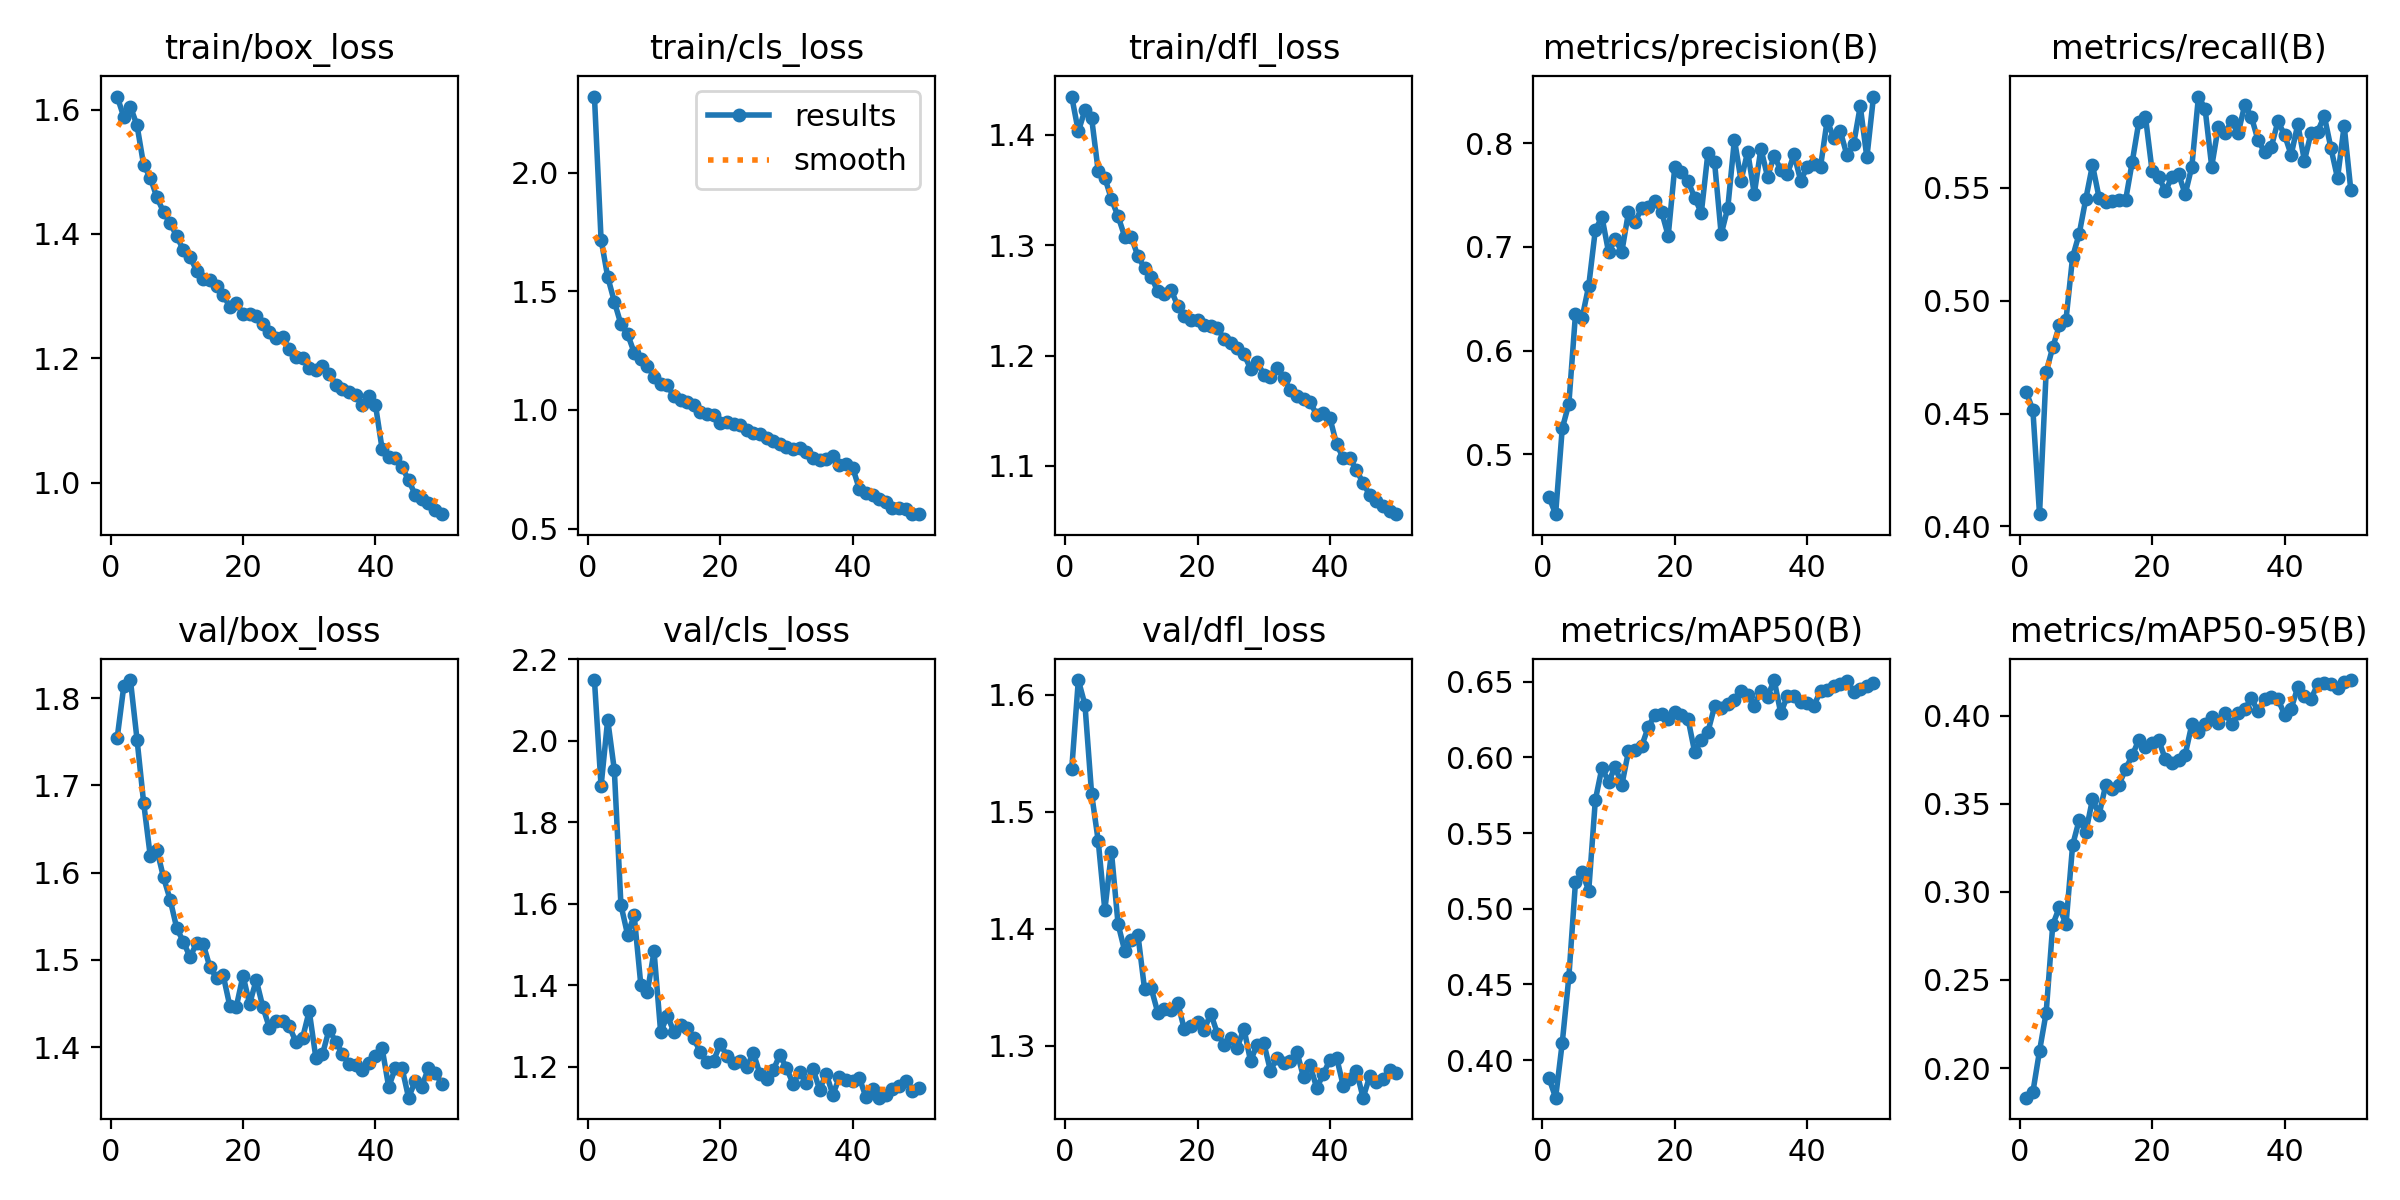

Values plotted in this chart, from the file beside it:
epoch, time, train/box_loss, train/cls_loss, train/dfl_loss, metrics/precision(B), metrics/recall(B), metrics/mAP50(B), metrics/mAP50-95(B), val/box_loss, val/cls_loss, val/dfl_loss, lr/pg0, lr/pg1, lr/pg2
1, 20.92, 1.621, 2.32, 1.435, 0.4588, 0.4595, 0.388, 0.1832, 1.754, 2.149, 1.536, 0.000663, 0.000663, 0.000663
2, 37.09, 1.588, 1.718, 1.403, 0.4423, 0.4516, 0.3752, 0.1864, 1.814, 1.888, 1.613, 0.001303, 0.001303, 0.001303
3, 53.05, 1.605, 1.561, 1.423, 0.5249, 0.4054, 0.4114, 0.2097, 1.821, 2.052, 1.591, 0.001917, 0.001917, 0.001917
4, 68.83, 1.574, 1.457, 1.416, 0.5488, 0.4683, 0.455, 0.2313, 1.752, 1.929, 1.515, 0.001881, 0.001881, 0.001881
5, 84.38, 1.511, 1.361, 1.367, 0.6353, 0.4794, 0.5177, 0.2814, 1.68, 1.597, 1.475, 0.001842, 0.001842, 0.001842
6, 99.83, 1.491, 1.32, 1.361, 0.6316, 0.489, 0.5241, 0.2913, 1.619, 1.525, 1.416, 0.001802, 0.001802, 0.001802
7, 115.4, 1.459, 1.242, 1.342, 0.6625, 0.4916, 0.512, 0.2815, 1.626, 1.572, 1.465, 0.001762, 0.001762, 0.001762
8, 131, 1.435, 1.215, 1.326, 0.7165, 0.5194, 0.5719, 0.3266, 1.594, 1.402, 1.404, 0.001723, 0.001723, 0.001723
9, 146.6, 1.417, 1.187, 1.308, 0.7288, 0.5297, 0.5932, 0.3409, 1.569, 1.385, 1.381, 0.001683, 0.001683, 0.001683
10, 162, 1.396, 1.139, 1.307, 0.6948, 0.5452, 0.5838, 0.334, 1.536, 1.484, 1.391, 0.001644, 0.001644, 0.001644
11, 177.5, 1.374, 1.109, 1.29, 0.7073, 0.5601, 0.5938, 0.3527, 1.521, 1.285, 1.395, 0.001604, 0.001604, 0.001604
12, 193.2, 1.363, 1.103, 1.279, 0.6954, 0.5456, 0.5817, 0.344, 1.503, 1.326, 1.348, 0.001564, 0.001564, 0.001564
13, 208.8, 1.341, 1.058, 1.272, 0.7333, 0.5436, 0.604, 0.3608, 1.519, 1.286, 1.349, 0.001525, 0.001525, 0.001525
14, 224.6, 1.328, 1.043, 1.258, 0.7241, 0.5443, 0.6046, 0.3583, 1.518, 1.303, 1.328, 0.001485, 0.001485, 0.001485
15, 240.2, 1.326, 1.035, 1.256, 0.7373, 0.5446, 0.6075, 0.3609, 1.492, 1.296, 1.331, 0.001446, 0.001446, 0.001446
16, 255.6, 1.317, 1.022, 1.26, 0.7388, 0.5446, 0.6201, 0.3698, 1.479, 1.27, 1.33, 0.001406, 0.001406, 0.001406
17, 271, 1.302, 0.9919, 1.245, 0.744, 0.5615, 0.6283, 0.3775, 1.483, 1.236, 1.337, 0.001366, 0.001366, 0.001366
18, 286.5, 1.283, 0.9834, 1.236, 0.734, 0.5792, 0.6285, 0.3864, 1.448, 1.211, 1.314, 0.001327, 0.001327, 0.001327
19, 302, 1.289, 0.9769, 1.233, 0.7107, 0.5814, 0.6254, 0.3822, 1.447, 1.216, 1.317, 0.001287, 0.001287, 0.001287
20, 317.5, 1.271, 0.9467, 1.232, 0.7773, 0.5575, 0.6298, 0.3843, 1.482, 1.256, 1.32, 0.001248, 0.001248, 0.001248
21, 333.2, 1.271, 0.9514, 1.227, 0.7721, 0.5549, 0.6278, 0.3863, 1.449, 1.228, 1.314, 0.001208, 0.001208, 0.001208
22, 348.9, 1.267, 0.9397, 1.227, 0.7635, 0.5484, 0.6253, 0.3752, 1.477, 1.21, 1.327, 0.001168, 0.001168, 0.001168
23, 364.2, 1.255, 0.9347, 1.225, 0.7473, 0.5549, 0.6034, 0.3733, 1.446, 1.214, 1.31, 0.001129, 0.001129, 0.001129
24, 379.7, 1.242, 0.9171, 1.215, 0.7328, 0.5562, 0.6113, 0.3749, 1.422, 1.2, 1.301, 0.001089, 0.001089, 0.001089
25, 395.2, 1.233, 0.9051, 1.212, 0.7907, 0.5472, 0.6169, 0.378, 1.43, 1.234, 1.306, 0.00105, 0.00105, 0.00105
26, 410.8, 1.233, 0.8983, 1.206, 0.7817, 0.5594, 0.6337, 0.3952, 1.43, 1.183, 1.298, 0.00101, 0.00101, 0.00101
27, 426.5, 1.214, 0.8821, 1.201, 0.7122, 0.5904, 0.6329, 0.3906, 1.424, 1.169, 1.315, 0.0009704, 0.0009704, 0.0009704
28, 441.8, 1.203, 0.8704, 1.188, 0.7377, 0.5851, 0.6353, 0.3955, 1.406, 1.192, 1.287, 0.0009308, 0.0009308, 0.0009308
29, 457.4, 1.2, 0.8556, 1.195, 0.8035, 0.5594, 0.638, 0.3996, 1.411, 1.23, 1.301, 0.0008912, 0.0008912, 0.0008912
30, 473.3, 1.185, 0.8435, 1.183, 0.764, 0.5771, 0.6439, 0.3961, 1.441, 1.197, 1.302, 0.0008516, 0.0008516, 0.0008516
31, 489.1, 1.181, 0.8341, 1.181, 0.7919, 0.5743, 0.6411, 0.4017, 1.388, 1.159, 1.279, 0.000812, 0.000812, 0.000812
32, 504.4, 1.187, 0.8403, 1.189, 0.7512, 0.5795, 0.6342, 0.3955, 1.392, 1.188, 1.289, 0.0007724, 0.0007724, 0.0007724
33, 520.1, 1.175, 0.8232, 1.18, 0.7947, 0.5743, 0.6439, 0.4017, 1.42, 1.161, 1.285, 0.0007328, 0.0007328, 0.0007328
34, 535.6, 1.157, 0.7992, 1.169, 0.7676, 0.5869, 0.6401, 0.404, 1.406, 1.196, 1.286, 0.0006932, 0.0006932, 0.0006932
35, 551.1, 1.151, 0.7874, 1.163, 0.7877, 0.5814, 0.6511, 0.4099, 1.393, 1.145, 1.295, 0.0006536, 0.0006536, 0.0006536
36, 566.5, 1.146, 0.7954, 1.16, 0.7741, 0.571, 0.6292, 0.4025, 1.381, 1.183, 1.273, 0.000614, 0.000614, 0.000614
37, 581.9, 1.141, 0.8045, 1.158, 0.7705, 0.5659, 0.6407, 0.4096, 1.379, 1.132, 1.283, 0.0005744, 0.0005744, 0.0005744
38, 597.4, 1.125, 0.7689, 1.146, 0.7891, 0.5681, 0.6404, 0.4108, 1.373, 1.175, 1.264, 0.0005348, 0.0005348, 0.0005348
39, 612.7, 1.14, 0.7738, 1.148, 0.764, 0.5795, 0.6369, 0.4096, 1.382, 1.169, 1.276, 0.0004952, 0.0004952, 0.0004952
40, 628.2, 1.125, 0.7568, 1.143, 0.7769, 0.5735, 0.6356, 0.4007, 1.39, 1.166, 1.288, 0.0004556, 0.0004556, 0.0004556
41, 644.2, 1.054, 0.6667, 1.12, 0.7803, 0.5646, 0.6342, 0.4041, 1.399, 1.173, 1.29, 0.000416, 0.000416, 0.000416
42, 659.3, 1.042, 0.6493, 1.107, 0.7772, 0.5782, 0.6439, 0.4163, 1.354, 1.126, 1.266, 0.0003764, 0.0003764, 0.0003764
43, 674.3, 1.04, 0.6403, 1.107, 0.8218, 0.562, 0.6448, 0.4114, 1.376, 1.146, 1.271, 0.0003368, 0.0003368, 0.0003368
44, 689.3, 1.025, 0.6269, 1.096, 0.805, 0.5743, 0.6471, 0.4097, 1.377, 1.125, 1.278, 0.0002972, 0.0002972, 0.0002972
45, 704.3, 1.004, 0.6131, 1.084, 0.8113, 0.5749, 0.6486, 0.4179, 1.342, 1.131, 1.255, 0.0002576, 0.0002576, 0.0002576
46, 719.4, 0.98, 0.5885, 1.074, 0.7882, 0.5818, 0.6502, 0.4186, 1.361, 1.145, 1.274, 0.000218, 0.000218, 0.000218
47, 734.3, 0.9738, 0.5875, 1.068, 0.799, 0.5677, 0.643, 0.4178, 1.355, 1.153, 1.269, 0.0001784, 0.0001784, 0.0001784
48, 749.3, 0.9671, 0.5844, 1.064, 0.8356, 0.5543, 0.6452, 0.4159, 1.376, 1.166, 1.271, 0.0001388, 0.0001388, 0.0001388
49, 764.2, 0.9556, 0.5612, 1.059, 0.7862, 0.5775, 0.6474, 0.4194, 1.371, 1.141, 1.279, 9.92e-05, 9.92e-05, 9.92e-05
50, 779.2, 0.9491, 0.5614, 1.056, 0.845, 0.5492, 0.649, 0.4203, 1.358, 1.148, 1.277, 5.96e-05, 5.96e-05, 5.96e-05
